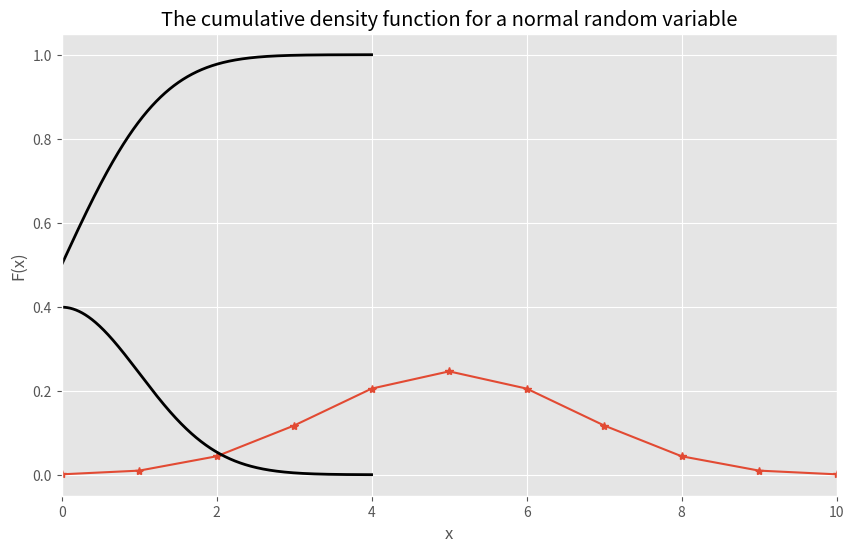

Source code (Python): (Note: this script raises an exception after producing the figure.)
#imports and setup
import pandas as pd

import numpy as np

import scipy as sc
from scipy.stats import bernoulli
from scipy.stats import binom
from scipy.stats import norm
from scipy.stats import t
from scipy.stats import probplot

import matplotlib.pyplot as plt
%matplotlib inline
plt.rcParams['figure.figsize'] = (10, 6)
plt.style.use('ggplot')

n =10
p = 0.5
f = lambda k: binom.pmf(k, n=n,p=p)

x = range(n+1);
plt.plot(x, f(x),'*-')
plt.title("The PMF for a binomial random variable")
plt.xlabel("k")
plt.ylabel("f(k)")
plt.xlim([0,n])
plt.show()

mu = 0 # mean
sigma = 1 # standard deviation 
x = np.arange(mu-4*sigma,mu+4*sigma,0.001);
pdf = norm.pdf(x,loc=mu, scale=sigma)
plt.title("The probability density function for a normal random variable")
plt.plot(x, pdf, linewidth=2, color='k')
plt.xlabel("x")
plt.ylabel("f(x)")
plt.show()

mu = 0 # mean
sigma = 1 # standard deviation 
x = np.arange(mu-4*sigma,mu+4*sigma,0.001);
cdf = norm.cdf(x,loc=mu, scale=sigma)
plt.title("The cumulative density function for a normal random variable")
plt.plot(x, cdf, linewidth=2, color='k')
plt.xlabel("x")
plt.ylabel("F(x)")
plt.show()

norm.cdf(1, loc=mu, scale=sigma)

norm.cdf(1, loc=mu, scale=sigma) - norm.cdf(-1, loc=mu, scale=sigma) 

norm.cdf(sc.inf, loc=mu, scale=sigma)-norm.cdf(-sc.inf, loc=mu, scale=sigma)

norm.cdf(1, loc=mu, scale=sigma)-norm.cdf(1, loc=mu, scale=sigma)

samp_size = 200
plt.rcParams['figure.figsize'] = (5, 3)

# Normal distribution
x = norm.rvs(loc=0, scale=1, size=samp_size)
probplot(x, plot=plt)
plt.title("Normal probability plot: Normal distribution")
plt.xlabel("Normal quantiles")
plt.ylabel("Ordered values")
plt.show()

# Heavy-tailed distribution, t distribution
x = t.rvs(df=3,size=samp_size)
probplot(x, plot=plt)
plt.title("Normal probability plot: t distribution")
plt.xlabel("Normal quantiles")
plt.ylabel("Ordered values") 
plt.show()

# Heavy-tailed distribution, Laplace distribution
from scipy.stats import laplace
x = laplace.rvs(size=samp_size)
probplot(x, plot=plt)
plt.title("Normal probability plot Laplace distribution")
plt.xlabel("Normal quantiles")
plt.ylabel("Ordered values")
plt.show()

# Skewed right distribution, Gamma distribution
from scipy.stats import gamma
x = gamma.rvs(a=2,size=samp_size)
probplot(x, plot=plt)
plt.title("Normal probability plot: Gamma distribution")
plt.xlabel("Normal quantiles")
plt.ylabel("Ordered values")
plt.show()

f = lambda k: binom.pmf(k, n=1000,p=0.5)

x = range(1001);
plt.plot(x, f(x),'*-')
plt.plot(545,f(545),'o')
plt.title("The probability mass function for a Binomial random variable")
plt.xlabel("k")
plt.ylabel("f(k)")
plt.xlim([0,1000])
plt.show()

binom.pmf(545, n=1000,p=0.5)

s = sum(binom.pmf(np.arange(545,1001),n=1000,p=0.5))
print(s)
print(1-s)

s1 = sum(binom.pmf(np.arange(0,456),n=1000,p=0.5)) # why 456? 
s2 = sum(binom.pmf(np.arange(545,1001),n=1000,p=0.5))
print(s1)
print(s2)
s = s1 + s2

print(s)
print(1-s)

n = 1000
p = 0.5
bin_vars = binom.rvs(n=n,p=p,size=10000)

plt.hist(bin_vars, bins=20,density=True)

mu = n*p 
sigma = np.sqrt(n*p*(1-p))
x = np.arange(mu-4*sigma,mu+4*sigma,0.1);
pdf = norm.pdf(x, loc=mu, scale=sigma)
plt.plot(x, pdf, linewidth=2, color='k')
plt.title("A comparison between the histogram of binomial random \n variables and the normal distribution predicted by the CLT")
plt.show()

# Check if the random variable is close to normal or not
probplot(bin_vars, plot=plt)
plt.title("Normal probability plot")
plt.xlabel("Normal quantiles")
plt.ylabel("Ordered values")
plt.show()


n = 1000
p = 0.5
mu = n*p
sigma = np.sqrt(n*p*(1-p))
s2 = norm.cdf(545, loc=mu, scale=sigma) - norm.cdf(455, loc=mu, scale=sigma)
print(s2) # Approximate probability of being less extreme 
print(1-s2) # Approximate probability of being more extreme  

# a plot illustrating the integral 
x = np.arange(mu-4*sigma,mu+4*sigma,0.001);
plt.plot(x, norm.pdf(x, loc=mu, scale=sigma), linewidth=2, color='k')
x2 = np.arange(455,545,0.001)
plt.fill_between(x2, y1= norm.pdf(x2,loc=mu, scale=sigma), facecolor='red', alpha=0.5)
plt.xlim([mu-4*sigma,mu+4*sigma])
plt.show()

mu = 15
sigma = np.sqrt(5.72**2/137)
print('p:', norm.cdf(2.42, loc=mu, scale=sigma))

print(1 - norm.cdf(2.06, loc=2.0, scale = 0.141/np.sqrt(51)))

z = (2.06 - 2.0) / (0.141/np.sqrt(51))
print(1 - norm.cdf(z, loc=0, scale=1))

# there is some trouble with this package for some python versions
# if it doesn't work, don't worry about it
from ipywidgets import interact 

samp_mean = 0
samp_std_dev = 1

x = np.linspace(samp_mean-4*samp_std_dev,samp_mean+4*samp_std_dev,1000);
def compare_distributions(sample_size):
    pdf1 = norm.pdf(x, loc=samp_mean, scale=samp_std_dev/np.sqrt(sample_size))
    pdf2 = t.pdf(x,df=sample_size-1,loc=samp_mean, scale=samp_std_dev/np.sqrt(sample_size))
    plt.plot(x, pdf1, linewidth=2, color='k',label='normal distribution pdf')
    plt.plot(x, pdf2, linewidth=2, color='r',label='t distribution pdf')
    plt.xlim(x.min(),x.max())
    plt.ylim(0,2)
    plt.legend()
    plt.show()
    
interact(compare_distributions,sample_size=(2,20,1))

norm.cdf(1.96) - norm.cdf(-1.96)

female_death_age = [89, 74, 86, 72, 77, 84, 79, 97, 81, 85, 87, 76]
male_death_age = [72, 74, 77, 80, 77, 73, 68, 70, 69, 76]
from statistics import stdev
print(np.mean(female_death_age))
print(stdev(female_death_age)) #sample (not population) standard deviation, different than np.std
print(len(female_death_age))
print(np.mean(male_death_age))
print(stdev(male_death_age))
print(len(male_death_age))

from scipy.stats import ttest_ind
t, pval = ttest_ind(female_death_age, male_death_age,alternative='two-sided')
print(t, pval)

from scipy.stats import ttest_ind_from_stats
t, pval = ttest_ind_from_stats(82.25, 7.149, 12, 73.6, 3.921, 10,alternative='two-sided') 
#alternatives: ‘two-sided’, ‘less’, or ‘greater’
print(t, pval)

from statsmodels.stats.proportion import proportions_ztest
counts = [110, 33]
sample_sizes = [201229, 200745]
z, pval = proportions_ztest(counts, sample_sizes,alternative='larger')
#alternative: 'two-sided', 'smaller', or 'larger'
print(z, pval)